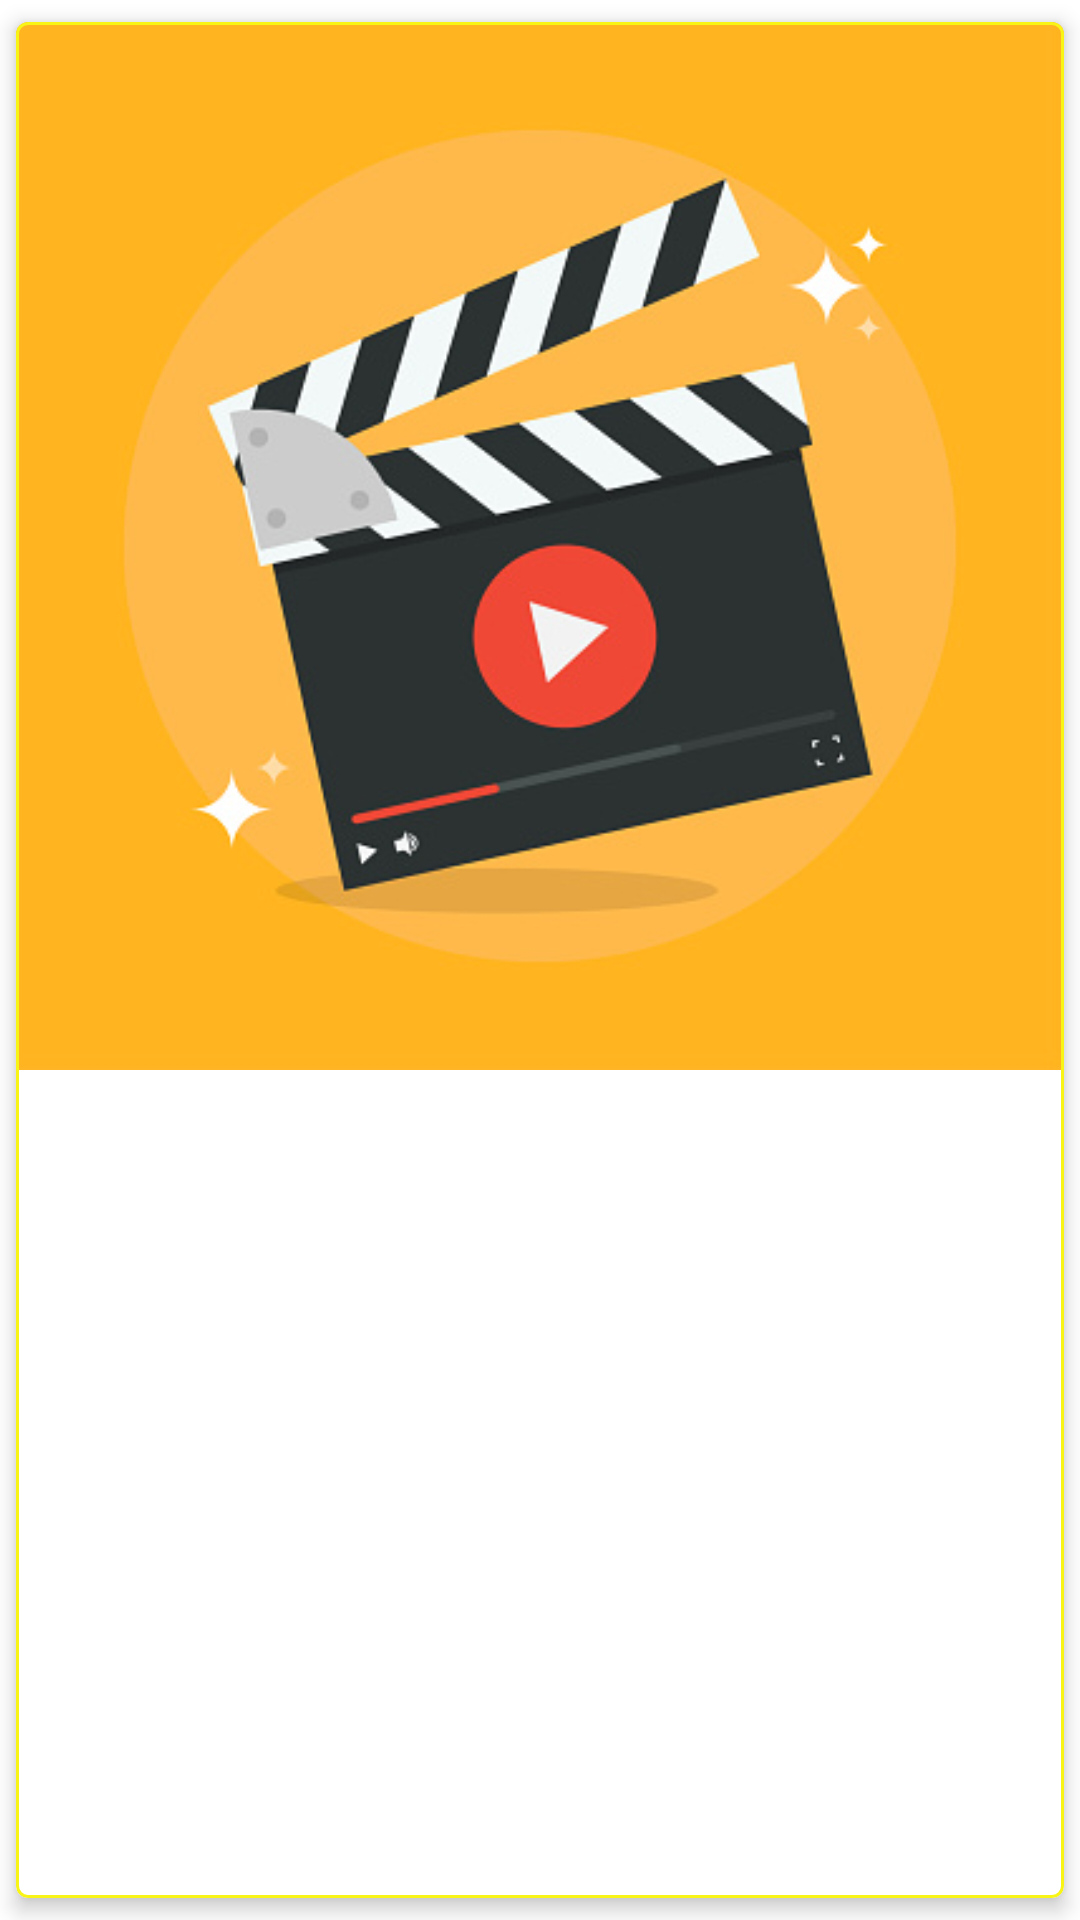

Write the Android layout XML for this screen, with the resource values it uses.
<!-- AndroidManifest.xml: application theme Theme.MyMovies -->
<!-- res/layout/movie_item.xml -->
<?xml version="1.0" encoding="utf-8"?>
<com.google.android.material.card.MaterialCardView xmlns:android="http://schemas.android.com/apk/res/android"
    android:layout_width="match_parent"
    android:layout_height="wrap_content"
    app:strokeColor="#F8F516"
    app:strokeWidth="1dp"
    xmlns:app="http://schemas.android.com/apk/res-auto"
    app:cardUseCompatPadding="true"
    app:cardElevation="4dp"
    app:cardCornerRadius="4dp"
    android:layout_margin="4dp">

    <ImageView
        android:src="@drawable/landscape"
        android:id="@+id/small_movie_poster"
        android:layout_width="match_parent"
        android:layout_height="wrap_content"
        android:adjustViewBounds="true"
        android:contentDescription="@string/movie_image" />

</com.google.android.material.card.MaterialCardView>
<!-- resources referenced by this layout -->
<resources>
  <!-- drawable landscape: jpg bitmap (drawable, 43898 bytes) -->
  <string name="movie_image">Movie image</string>
  <style name="Theme.MyMovies" parent="Theme.MaterialComponents.DayNight.DarkActionBar">
          
          <item name="colorPrimary">@color/black</item>
          <item name="colorPrimaryVariant">@color/black</item>
          <item name="colorOnPrimary">@color/black</item>
          
          <item name="colorSecondary">@color/black</item>
          <item name="colorSecondaryVariant">@color/black</item>
          <item name="colorOnSecondary">@color/black</item>
          
          <item name="android:statusBarColor" tools:targetApi="l">?attr/colorPrimaryVariant</item>
          
      </style>
  <color name="black">#FF000000</color>
</resources>
